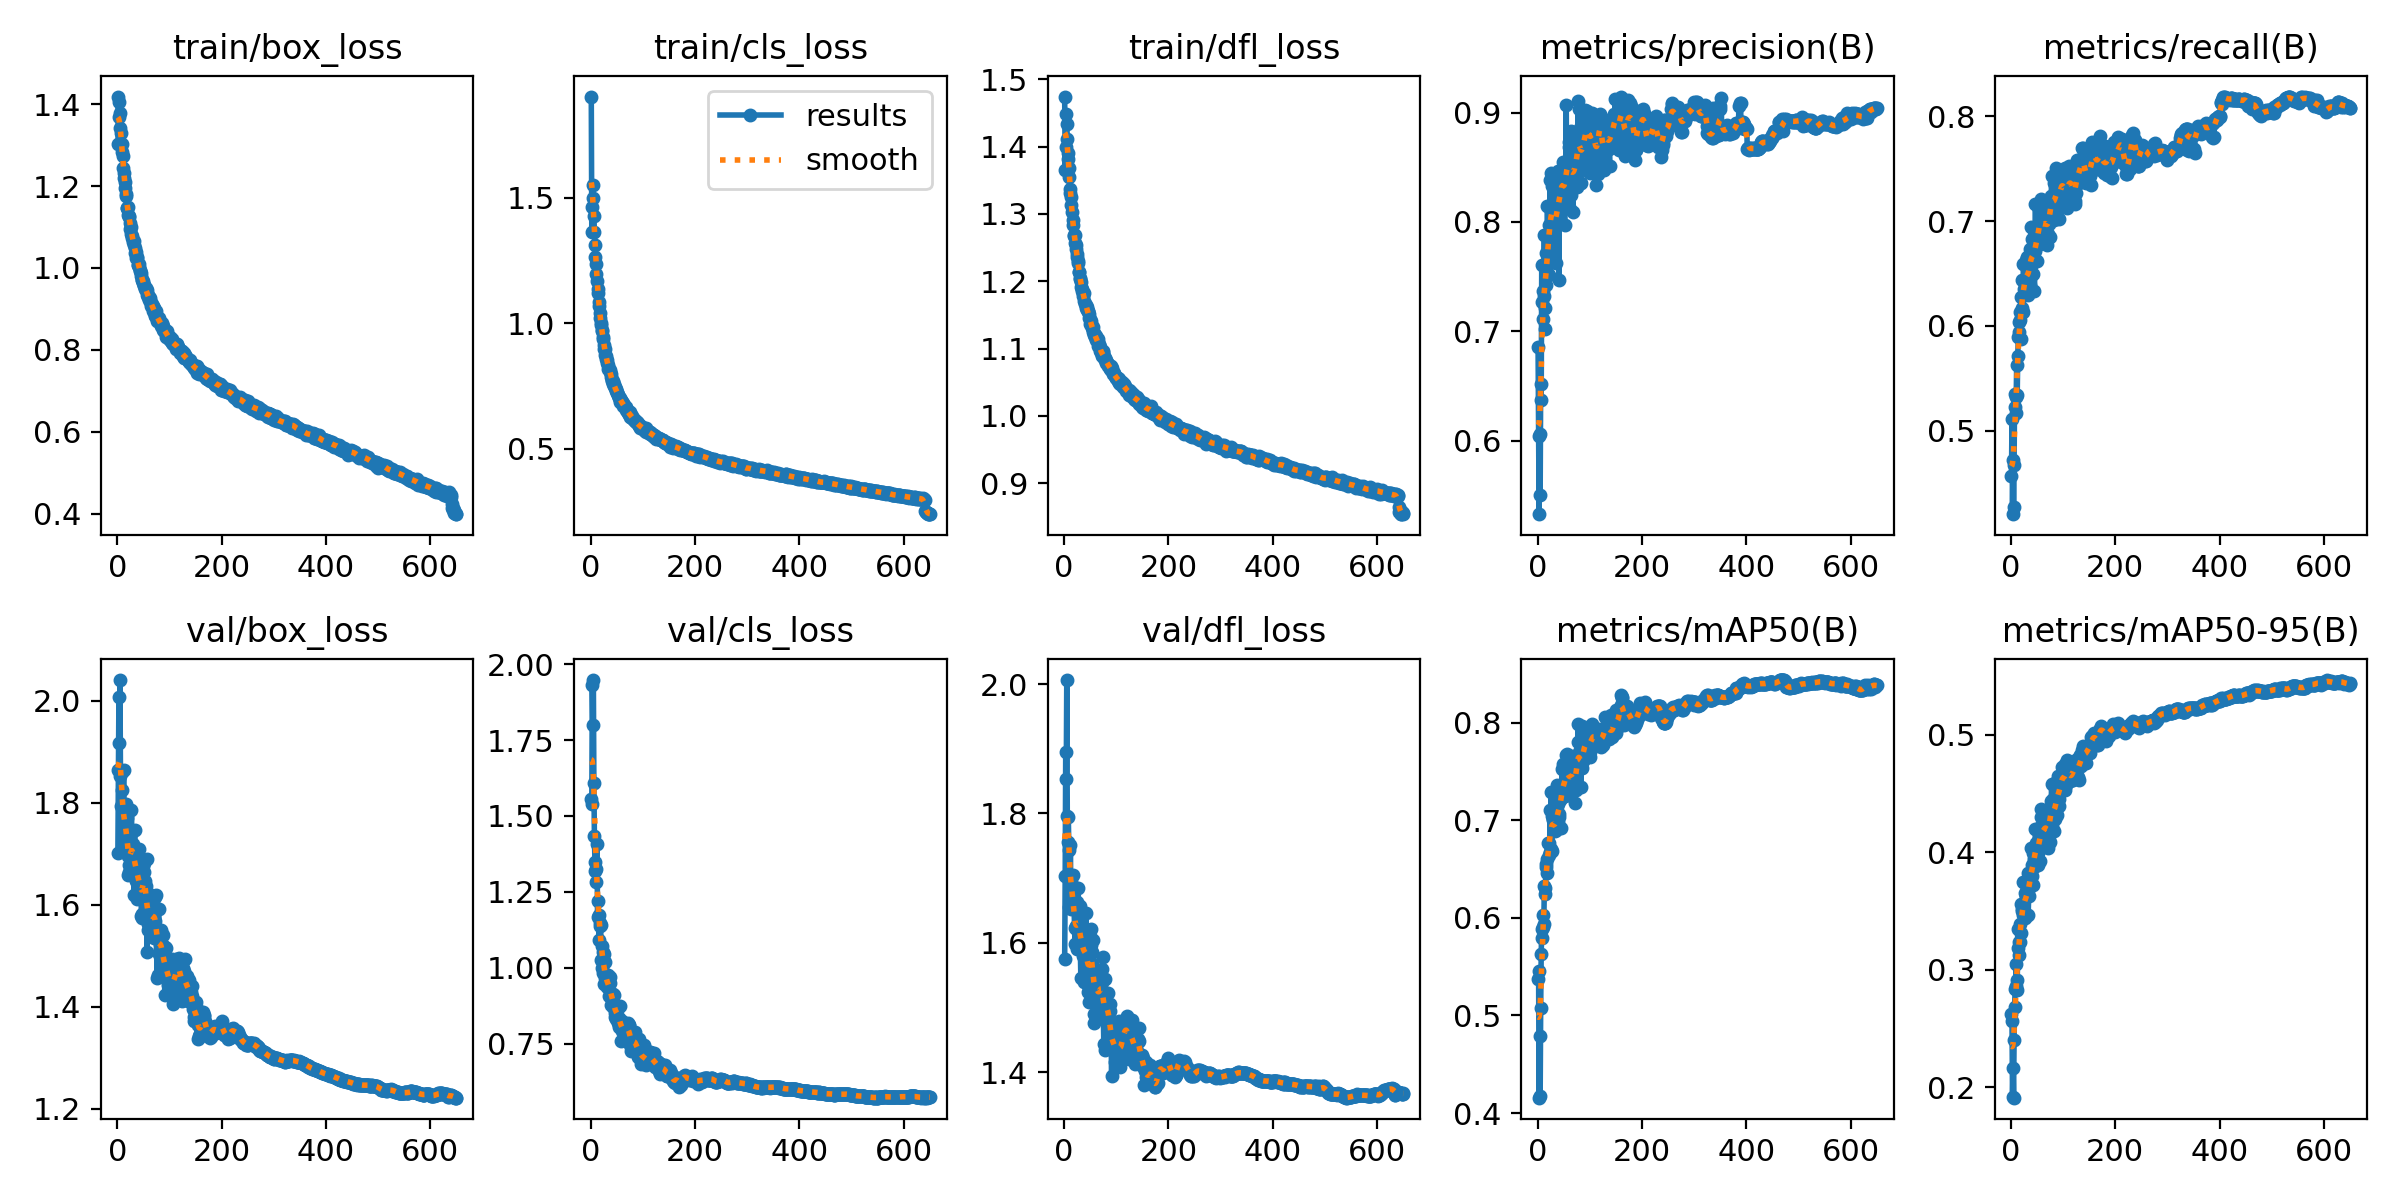

The file beside this chart, header and first rows:
epoch, time, train/box_loss, train/cls_loss, train/dfl_loss, metrics/precision(B), metrics/recall(B), metrics/mAP50(B), metrics/mAP50-95(B), val/box_loss, val/cls_loss, val/dfl_loss, lr/pg0, lr/pg1, lr/pg2, lr/pg3, lr/pg4, lr/pg5, lr/pg6, lr/pg7
1, 102.3, 1.418, 1.904, 1.475, 0.6859, 0.4565, 0.5375, 0.2627, 1.703, 1.556, 1.575, 0.009955, 0.003318, 0.009955, 0.003318, 0.009955, 0.003318, 0.009955, 0.003318
2, 178.8, 1.303, 1.365, 1.366, 0.6046, 0.5114, 0.5459, 0.2563, 1.865, 1.539, 1.703, 0.01992, 0.006641, 0.01992, 0.006641, 0.01992, 0.006641, 0.01992, 0.006641
3, 250.7, 1.368, 1.463, 1.4, 0.533, 0.4202, 0.4157, 0.1914, 2.007, 1.933, 1.895, 0.02986, 0.009954, 0.02986, 0.009954, 0.02986, 0.009954, 0.02986, 0.009954
4, 321.9, 1.405, 1.552, 1.448, 0.6063, 0.4718, 0.4792, 0.2161, 1.918, 1.801, 1.853, 0.02986, 0.009954, 0.02986, 0.009954, 0.02986, 0.009954, 0.02986, 0.009954
5, 392.6, 1.378, 1.499, 1.434, 0.5509, 0.4272, 0.4174, 0.1912, 2.041, 1.948, 2.006, 0.02982, 0.009939, 0.02982, 0.009939, 0.02982, 0.009939, 0.02982, 0.009939
6, 463.9, 1.341, 1.426, 1.411, 0.6519, 0.4668, 0.5072, 0.2407, 1.853, 1.609, 1.796, 0.02977, 0.009924, 0.02977, 0.009924, 0.02977, 0.009924, 0.02977, 0.009924
7, 533.8, 1.329, 1.362, 1.391, 0.6377, 0.5345, 0.5634, 0.2685, 1.794, 1.435, 1.755, 0.02973, 0.009909, 0.02973, 0.009909, 0.02973, 0.009909, 0.02973, 0.009909
8, 605.3, 1.303, 1.314, 1.381, 0.7604, 0.5227, 0.5889, 0.2834, 1.86, 1.349, 1.794, 0.02968, 0.009893, 0.02968, 0.009893, 0.02968, 0.009893, 0.02968, 0.009893
9, 676.9, 1.282, 1.265, 1.369, 0.7269, 0.5167, 0.5796, 0.286, 1.825, 1.32, 1.744, 0.02963, 0.009878, 0.02963, 0.009878, 0.02963, 0.009878, 0.02963, 0.009878
10, 748.1, 1.273, 1.236, 1.356, 0.7371, 0.5317, 0.5907, 0.3053, 1.707, 1.325, 1.656, 0.02959, 0.009863, 0.02959, 0.009863, 0.02959, 0.009863, 0.02959, 0.009863
11, 819.3, 1.245, 1.197, 1.338, 0.7114, 0.5628, 0.6026, 0.2917, 1.748, 1.284, 1.676, 0.02954, 0.009848, 0.02954, 0.009848, 0.02954, 0.009848, 0.02954, 0.009848
12, 890.3, 1.232, 1.17, 1.332, 0.7325, 0.5341, 0.5937, 0.2827, 1.865, 1.409, 1.751, 0.0295, 0.009832, 0.0295, 0.009832, 0.0295, 0.009832, 0.0295, 0.009832
13, 961.2, 1.221, 1.136, 1.325, 0.7885, 0.5713, 0.6326, 0.3351, 1.738, 1.169, 1.652, 0.02945, 0.009817, 0.02945, 0.009817, 0.02945, 0.009817, 0.02945, 0.009817
14, 1032, 1.209, 1.122, 1.314, 0.7218, 0.5889, 0.6305, 0.3187, 1.737, 1.219, 1.695, 0.02941, 0.009802, 0.02941, 0.009802, 0.02941, 0.009802, 0.02941, 0.009802
15, 1103, 1.196, 1.084, 1.302, 0.7021, 0.6039, 0.6249, 0.3125, 1.738, 1.173, 1.677, 0.02936, 0.009787, 0.02936, 0.009787, 0.02936, 0.009787, 0.02936, 0.009787
16, 1174, 1.181, 1.067, 1.291, 0.7717, 0.5942, 0.6516, 0.3238, 1.799, 1.093, 1.705, 0.02931, 0.009772, 0.02931, 0.009772, 0.02931, 0.009772, 0.02931, 0.009772
17, 1245, 1.176, 1.04, 1.284, 0.7426, 0.606, 0.6553, 0.3386, 1.737, 1.148, 1.655, 0.02927, 0.009756, 0.02927, 0.009756, 0.02927, 0.009756, 0.02927, 0.009756
18, 1316, 1.146, 1.021, 1.269, 0.7543, 0.6131, 0.6462, 0.3238, 1.77, 1.136, 1.664, 0.02922, 0.009741, 0.02922, 0.009741, 0.02922, 0.009741, 0.02922, 0.009741
19, 1387, 1.146, 0.9995, 1.267, 0.8147, 0.5873, 0.6602, 0.331, 1.745, 1.14, 1.652, 0.02918, 0.009726, 0.02918, 0.009726, 0.02918, 0.009726, 0.02918, 0.009726
20, 1458, 1.149, 0.9943, 1.269, 0.7694, 0.6278, 0.6768, 0.3563, 1.695, 1.025, 1.622, 0.02913, 0.009711, 0.02913, 0.009711, 0.02913, 0.009711, 0.02913, 0.009711
21, 1529, 1.128, 0.9711, 1.257, 0.7976, 0.6438, 0.6764, 0.35, 1.659, 0.9993, 1.597, 0.02909, 0.009695, 0.02909, 0.009695, 0.02909, 0.009695, 0.02909, 0.009695
22, 1600, 1.127, 0.9694, 1.254, 0.7517, 0.6175, 0.6641, 0.3521, 1.664, 1.071, 1.626, 0.02904, 0.00968, 0.02904, 0.00968, 0.02904, 0.00968, 0.02904, 0.00968
23, 1671, 1.125, 0.9445, 1.248, 0.7914, 0.6128, 0.667, 0.3464, 1.678, 1.053, 1.624, 0.02899, 0.009665, 0.02899, 0.009665, 0.02899, 0.009665, 0.02899, 0.009665
24, 1742, 1.109, 0.9384, 1.241, 0.8388, 0.6588, 0.7101, 0.3749, 1.667, 0.9809, 1.59, 0.02895, 0.00965, 0.02895, 0.00965, 0.02895, 0.00965, 0.02895, 0.00965
25, 1813, 1.096, 0.9126, 1.235, 0.7659, 0.6354, 0.6709, 0.3503, 1.723, 1.044, 1.662, 0.0289, 0.009634, 0.0289, 0.009634, 0.0289, 0.009634, 0.0289, 0.009634
26, 1884, 1.099, 0.8967, 1.229, 0.8452, 0.6436, 0.7293, 0.3651, 1.686, 0.9469, 1.616, 0.02886, 0.009619, 0.02886, 0.009619, 0.02886, 0.009619, 0.02886, 0.009619
27, 1955, 1.082, 0.8965, 1.227, 0.7995, 0.6358, 0.6685, 0.3444, 1.786, 1.018, 1.684, 0.02881, 0.009604, 0.02881, 0.009604, 0.02881, 0.009604, 0.02881, 0.009604
28, 2026, 1.078, 0.8737, 1.213, 0.8327, 0.6377, 0.7046, 0.3624, 1.683, 0.9677, 1.59, 0.02877, 0.009589, 0.02877, 0.009589, 0.02877, 0.009589, 0.02877, 0.009589
29, 2097, 1.073, 0.868, 1.214, 0.7872, 0.6623, 0.7014, 0.3637, 1.743, 0.9584, 1.634, 0.02872, 0.009574, 0.02872, 0.009574, 0.02872, 0.009574, 0.02872, 0.009574
30, 2168, 1.064, 0.8572, 1.204, 0.8187, 0.6653, 0.7001, 0.3639, 1.72, 0.9448, 1.657, 0.02867, 0.009558, 0.02867, 0.009558, 0.02867, 0.009558, 0.02867, 0.009558
31, 2239, 1.065, 0.8539, 1.203, 0.8004, 0.6408, 0.6982, 0.3652, 1.664, 0.9536, 1.59, 0.02863, 0.009543, 0.02863, 0.009543, 0.02863, 0.009543, 0.02863, 0.009543
32, 2310, 1.056, 0.8405, 1.199, 0.8048, 0.6501, 0.6912, 0.3823, 1.619, 0.9363, 1.546, 0.02858, 0.009528, 0.02858, 0.009528, 0.02858, 0.009528, 0.02858, 0.009528
33, 2381, 1.049, 0.8334, 1.191, 0.812, 0.6294, 0.6911, 0.347, 1.746, 0.9772, 1.626, 0.02854, 0.009513, 0.02854, 0.009513, 0.02854, 0.009513, 0.02854, 0.009513
34, 2452, 1.037, 0.8176, 1.189, 0.7966, 0.648, 0.6894, 0.3629, 1.687, 0.9525, 1.62, 0.02849, 0.009497, 0.02849, 0.009497, 0.02849, 0.009497, 0.02849, 0.009497
35, 2522, 1.039, 0.8157, 1.185, 0.7969, 0.6505, 0.6948, 0.3696, 1.687, 0.9062, 1.592, 0.02845, 0.009482, 0.02845, 0.009482, 0.02845, 0.009482, 0.02845, 0.009482
36, 2593, 1.025, 0.8118, 1.179, 0.763, 0.6731, 0.6904, 0.373, 1.647, 0.9709, 1.58, 0.0284, 0.009467, 0.0284, 0.009467, 0.0284, 0.009467, 0.0284, 0.009467
37, 2664, 1.027, 0.8057, 1.182, 0.8156, 0.6387, 0.6981, 0.3763, 1.706, 0.9509, 1.612, 0.02836, 0.009452, 0.02836, 0.009452, 0.02836, 0.009452, 0.02836, 0.009452
38, 2735, 1.025, 0.7988, 1.183, 0.8411, 0.694, 0.736, 0.4034, 1.611, 0.8787, 1.54, 0.02831, 0.009436, 0.02831, 0.009436, 0.02831, 0.009436, 0.02831, 0.009436
39, 2806, 1.008, 0.7872, 1.17, 0.8276, 0.6606, 0.6977, 0.3806, 1.664, 0.9117, 1.604, 0.02826, 0.009421, 0.02826, 0.009421, 0.02826, 0.009421, 0.02826, 0.009421
40, 2877, 1.008, 0.7704, 1.166, 0.8467, 0.6588, 0.7167, 0.3892, 1.642, 0.9121, 1.574, 0.02822, 0.009406, 0.02822, 0.009406, 0.02822, 0.009406, 0.02822, 0.009406
41, 2948, 1.009, 0.7723, 1.165, 0.747, 0.6832, 0.7032, 0.3795, 1.641, 0.8962, 1.571, 0.02817, 0.009391, 0.02817, 0.009391, 0.02817, 0.009391, 0.02817, 0.009391
42, 3018, 1.002, 0.7685, 1.16, 0.8272, 0.6495, 0.7062, 0.372, 1.709, 0.9121, 1.646, 0.02813, 0.009376, 0.02813, 0.009376, 0.02813, 0.009376, 0.02813, 0.009376
43, 3089, 0.9956, 0.759, 1.162, 0.8433, 0.6763, 0.7208, 0.3994, 1.619, 0.8721, 1.574, 0.02808, 0.00936, 0.02808, 0.00936, 0.02808, 0.00936, 0.02808, 0.00936
44, 3160, 0.9924, 0.756, 1.158, 0.8264, 0.6717, 0.7232, 0.3942, 1.618, 0.8809, 1.551, 0.02804, 0.009345, 0.02804, 0.009345, 0.02804, 0.009345, 0.02804, 0.009345
45, 3230, 0.9803, 0.7511, 1.155, 0.8298, 0.6331, 0.6921, 0.3879, 1.674, 0.9087, 1.618, 0.02799, 0.00933, 0.02799, 0.00933, 0.02799, 0.00933, 0.02799, 0.00933
46, 3301, 0.9871, 0.746, 1.156, 0.8446, 0.6714, 0.7255, 0.4, 1.579, 0.8366, 1.523, 0.02794, 0.009315, 0.02794, 0.009315, 0.02794, 0.009315, 0.02794, 0.009315
47, 3372, 0.9714, 0.7401, 1.151, 0.8321, 0.7163, 0.753, 0.4197, 1.583, 0.8501, 1.531, 0.0279, 0.009299, 0.0279, 0.009299, 0.0279, 0.009299, 0.0279, 0.009299
48, 3443, 0.9715, 0.7369, 1.146, 0.8298, 0.6767, 0.7352, 0.4077, 1.574, 0.8437, 1.508, 0.02785, 0.009284, 0.02785, 0.009284, 0.02785, 0.009284, 0.02785, 0.009284
49, 3513, 0.9673, 0.7278, 1.145, 0.8548, 0.6809, 0.7578, 0.4058, 1.675, 0.8323, 1.581, 0.02781, 0.009269, 0.02781, 0.009269, 0.02781, 0.009269, 0.02781, 0.009269
50, 3584, 0.9631, 0.7217, 1.137, 0.8385, 0.6621, 0.7245, 0.3962, 1.691, 0.8633, 1.61, 0.02776, 0.009254, 0.02776, 0.009254, 0.02776, 0.009254, 0.02776, 0.009254
51, 3655, 0.9557, 0.7258, 1.14, 0.8125, 0.677, 0.7254, 0.3892, 1.682, 0.8685, 1.622, 0.02772, 0.009238, 0.02772, 0.009238, 0.02772, 0.009238, 0.02772, 0.009238
52, 3726, 0.9575, 0.715, 1.137, 0.797, 0.6865, 0.7244, 0.3992, 1.665, 0.8662, 1.596, 0.02767, 0.009223, 0.02767, 0.009223, 0.02767, 0.009223, 0.02767, 0.009223
53, 3797, 0.9497, 0.7157, 1.132, 0.8428, 0.695, 0.7396, 0.404, 1.648, 0.819, 1.586, 0.02762, 0.009208, 0.02762, 0.009208, 0.02762, 0.009208, 0.02762, 0.009208
54, 3868, 0.9454, 0.7028, 1.13, 0.8268, 0.7112, 0.7568, 0.4121, 1.637, 0.8352, 1.566, 0.02758, 0.009193, 0.02758, 0.009193, 0.02758, 0.009193, 0.02758, 0.009193
55, 3939, 0.951, 0.7039, 1.133, 0.9071, 0.6934, 0.7664, 0.4211, 1.581, 0.805, 1.518, 0.02753, 0.009178, 0.02753, 0.009178, 0.02753, 0.009178, 0.02753, 0.009178
56, 4010, 0.9466, 0.7001, 1.125, 0.8232, 0.6963, 0.7342, 0.3922, 1.69, 0.8745, 1.604, 0.02749, 0.009162, 0.02749, 0.009162, 0.02749, 0.009162, 0.02749, 0.009162
57, 4081, 0.933, 0.6861, 1.123, 0.856, 0.7214, 0.7676, 0.4304, 1.507, 0.8083, 1.477, 0.02744, 0.009147, 0.02744, 0.009147, 0.02744, 0.009147, 0.02744, 0.009147
58, 4152, 0.9346, 0.6934, 1.121, 0.857, 0.7042, 0.7517, 0.4366, 1.552, 0.757, 1.49, 0.0274, 0.009132, 0.0274, 0.009132, 0.0274, 0.009132, 0.0274, 0.009132
59, 4223, 0.9285, 0.6844, 1.119, 0.8297, 0.6848, 0.7337, 0.4068, 1.563, 0.8255, 1.531, 0.02735, 0.009117, 0.02735, 0.009117, 0.02735, 0.009117, 0.02735, 0.009117
60, 4294, 0.9288, 0.6869, 1.118, 0.8684, 0.6952, 0.7438, 0.4167, 1.62, 0.7898, 1.555, 0.0273, 0.009101, 0.0273, 0.009101, 0.0273, 0.009101, 0.0273, 0.009101
... 590 more rows
